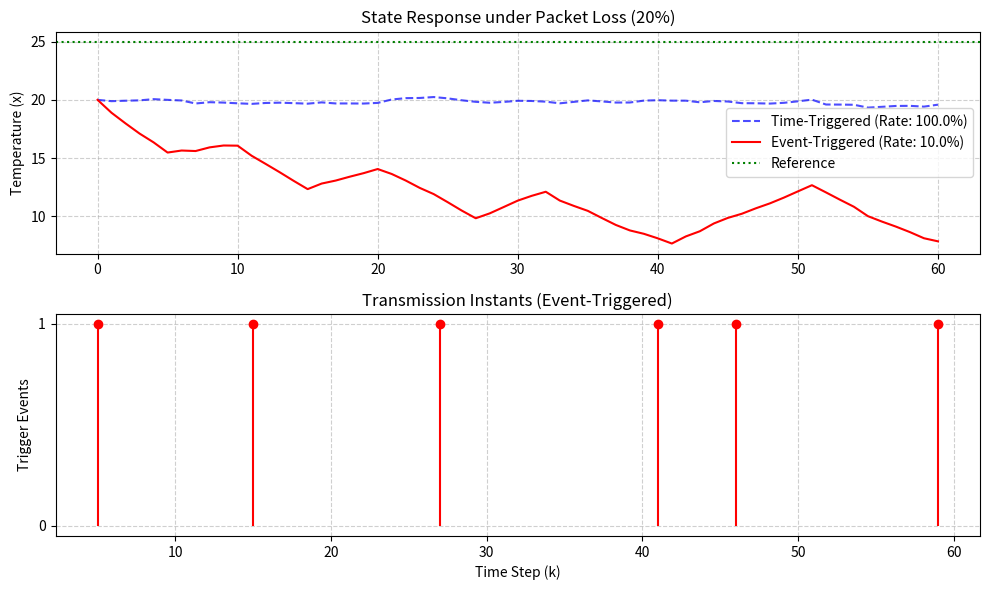

The script that saved this image: (Note: this script raises an exception after producing the figure.)
import numpy as np
import matplotlib.pyplot as plt
from scipy.optimize import minimize
import os

# ==========================================
# SYSTEM PARAMETERS (Greenhouse Temperature Model)
# ==========================================
# LTI discrete-time model: x(k+1) = Ax(k) + Bu(k) + w(k)
A = np.array([[0.95]])
B = np.array([[0.1]])
x0 = np.array([[20.0]]) # Initial temperature (e.g., 20 degrees)
x_ref = 25.0 # Target temperature

# MPC Parameters
N = 5 # Prediction horizon
Q = np.array([[10.0]]) # State penalty
R = np.array([[1.0]])  # Control penalty

# Network & Event-Trigger parameters
sigma = 0.05 # Relative threshold
delta = 0.1  # Absolute threshold to avoid Zeno behavior
packet_loss_rate = 0.2 # 20% packet loss probability

# Simulation parameters
T = 60 # Simulation steps
w_noise_std = 0.1 # Disturbance noise

# ==========================================
# MPC OPTIMIZATION FUNCTION
# ==========================================
def mpc_cost(u_seq, x_current):
    cost = 0
    x_pred = x_current.copy()
    for i in range(N):
        u_i = u_seq[i:i+1]
        x_pred = A @ x_pred + B @ u_i
        cost += (x_pred - x_ref).T @ Q @ (x_pred - x_ref) + u_i.T @ R @ u_i
    return cost.item()

def solve_mpc(x_current, u_prev_seq):
    # Initial guess from previous sequence (shifted)
    u_guess = np.zeros(N)
    if u_prev_seq is not None:
        u_guess[:-1] = u_prev_seq[1:]
        u_guess[-1] = u_prev_seq[-1]
        
    bnds = tuple([(-10, 10) for _ in range(N)]) # Control constraints
    res = minimize(mpc_cost, u_guess, args=(x_current,), bounds=bnds, method='SLSQP')
    return res.x # Returns the optimal control sequence

# ==========================================
# SIMULATION LOOP
# ==========================================
def run_simulation(is_event_triggered=True):
    np.random.seed(42)
    
    x_history = [x0[0,0]]
    u_history = [0.0]
    trigger_events = []
    
    x = x0.copy()
    x_last_sent = x0.copy()
    u_seq_optimal = np.zeros(N)
    
    transmissions = 0

    for k in range(T):
        # 1. Edge Node evaluates Event-Trigger Condition
        error = x - x_last_sent
        trigger_condition = np.linalg.norm(error)**2 > (sigma * np.linalg.norm(x)**2 + delta)
        
        is_triggered = trigger_condition if is_event_triggered else True
        
        # 2. Network Transmission (with packet loss)
        gamma = np.random.binomial(1, 1 - packet_loss_rate) # 1 if delivered, 0 if lost
        
        if is_triggered:
            trigger_events.append(k)
            transmissions += 1
            if gamma == 1:
                # Successfully received by controller
                x_last_sent = x.copy()
                u_seq_optimal = solve_mpc(x_last_sent, u_seq_optimal)
            else:
                # Packet lost -> Use previous MPC prediction
                u_seq_optimal = np.roll(u_seq_optimal, -1)
                u_seq_optimal[-1] = 0 # Assume zero terminal control or hold
        else:
            # No trigger -> Controller uses previous prediction
            u_seq_optimal = np.roll(u_seq_optimal, -1)
            u_seq_optimal[-1] = 0

        # Apply control input (first element of sequence)
        u_apply = u_seq_optimal[0]
        
        # Plant Dynamics Update
        w = np.random.normal(0, w_noise_std, (1,1))
        x = A @ x + B * u_apply + w
        
        x_history.append(x[0,0])
        u_history.append(u_apply)

    transmission_rate = (transmissions / T) * 100
    return x_history, u_history, trigger_events, transmission_rate

# Run both scenarios
print("Simulating Time-Triggered MPC (Periodic)...")
x_tt, u_tt, tr_tt, rate_tt = run_simulation(is_event_triggered=False)

print("Simulating Event-Triggered MPC with Edge-AI logic...")
x_et, u_et, tr_et, rate_et = run_simulation(is_event_triggered=True)

# ==========================================
# PLOTTING (IEEE Publication Quality)
# ==========================================
plt.figure(figsize=(10, 6))

# Subplot 1: System State (Temperature)
plt.subplot(2, 1, 1)
plt.plot(x_tt, label=f'Time-Triggered (Rate: {rate_tt:.1f}%)', linestyle='--', color='blue', alpha=0.7)
plt.plot(x_et, label=f'Event-Triggered (Rate: {rate_et:.1f}%)', color='red', linewidth=1.5)
plt.axhline(y=x_ref, color='green', linestyle=':', label='Reference')
plt.ylabel('Temperature (x)')
plt.title('State Response under Packet Loss (20%)')
plt.legend()
plt.grid(True, linestyle='--', alpha=0.6)

# Subplot 2: Event Triggers
plt.subplot(2, 1, 2)
plt.stem(tr_et, np.ones_like(tr_et), linefmt='r-', markerfmt='ro', basefmt=' ')
plt.ylabel('Trigger Events')
plt.xlabel('Time Step (k)')
plt.title('Transmission Instants (Event-Triggered)')
plt.grid(True, linestyle='--', alpha=0.6)
plt.yticks([0, 1])

plt.tight_layout()
output_path = os.path.join(os.path.dirname(__file__), 'simulation_results.png')
plt.savefig(output_path, dpi=300)
print(f"Simulation completed. Savings in transmissions: {rate_tt - rate_et:.1f}%")
print(f"Results plot saved to: {output_path}")
